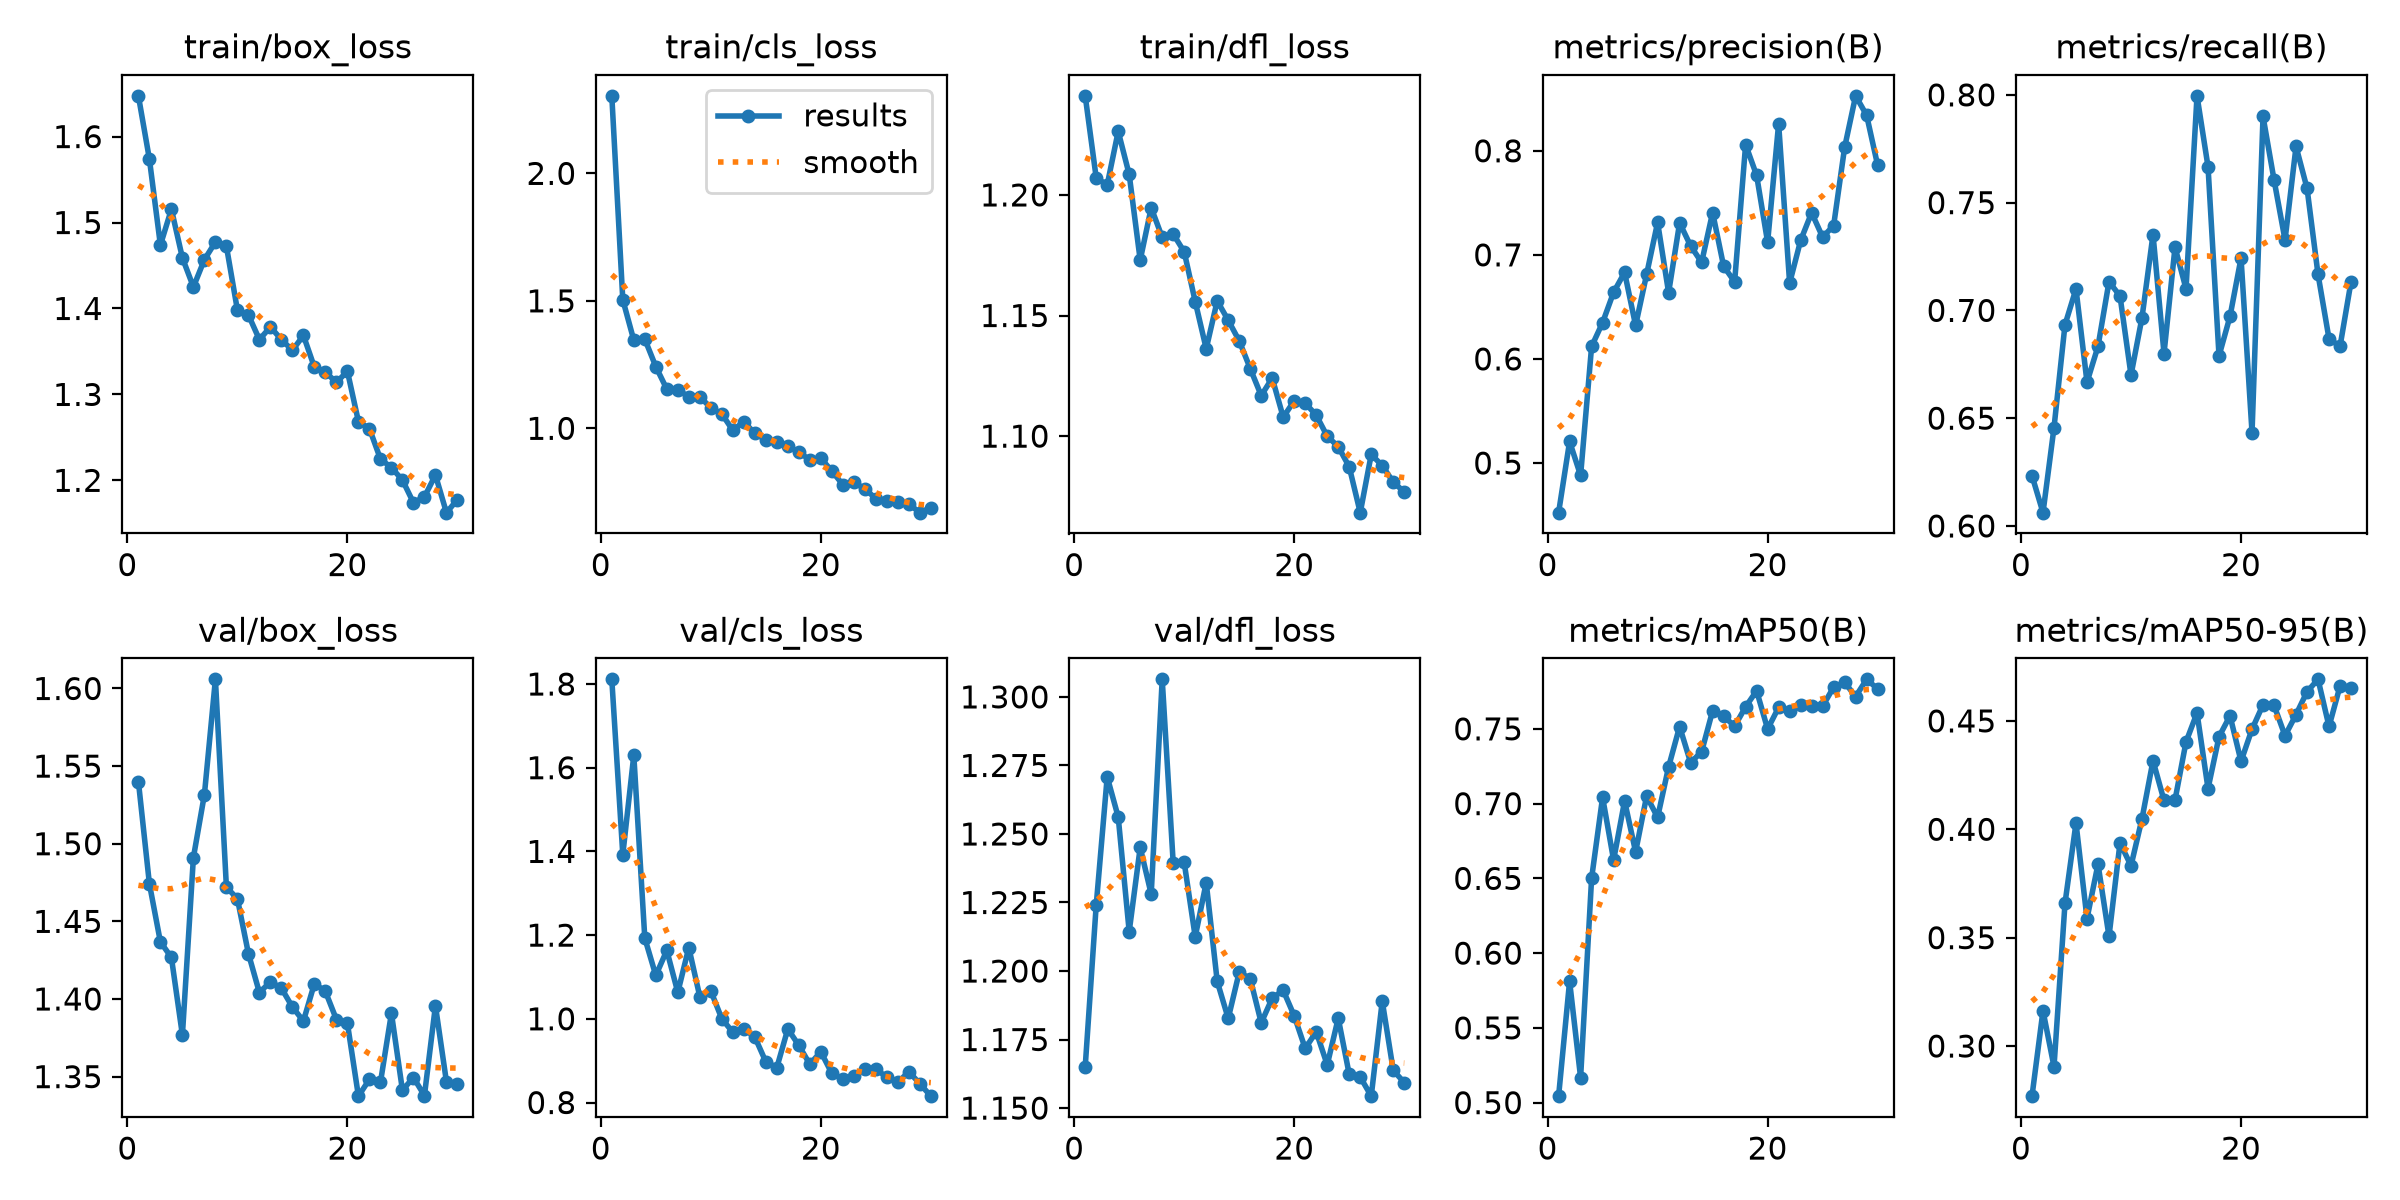

Source data for this figure (header and first rows):
epoch, time, train/box_loss, train/cls_loss, train/dfl_loss, metrics/precision(B), metrics/recall(B), metrics/mAP50(B), metrics/mAP50-95(B), val/box_loss, val/cls_loss, val/dfl_loss, lr/pg0, lr/pg1, lr/pg2
1, 68.77, 1.647, 2.304, 1.241, 0.4523, 0.6233, 0.5043, 0.2769, 1.54, 1.811, 1.165, 0.0005515, 0.0005515, 0.0005515
2, 151.3, 1.574, 1.504, 1.207, 0.5207, 0.6062, 0.5812, 0.3162, 1.474, 1.392, 1.224, 0.001071, 0.001071, 0.001071
3, 219.9, 1.474, 1.346, 1.204, 0.488, 0.6456, 0.5168, 0.2905, 1.437, 1.63, 1.271, 0.001553, 0.001553, 0.001553
4, 290.8, 1.515, 1.35, 1.226, 0.612, 0.6933, 0.6501, 0.3659, 1.427, 1.193, 1.256, 0.001502, 0.001502, 0.001502
5, 359.1, 1.459, 1.242, 1.208, 0.6349, 0.71, 0.7042, 0.4029, 1.377, 1.104, 1.214, 0.001447, 0.001447, 0.001447
6, 428.5, 1.425, 1.154, 1.173, 0.664, 0.6667, 0.6622, 0.3588, 1.491, 1.163, 1.245, 0.001392, 0.001392, 0.001392
7, 497.1, 1.457, 1.15, 1.195, 0.6831, 0.6833, 0.7018, 0.3839, 1.532, 1.063, 1.228, 0.001337, 0.001337, 0.001337
8, 566.9, 1.477, 1.124, 1.182, 0.6322, 0.7133, 0.6677, 0.3506, 1.606, 1.17, 1.306, 0.001282, 0.001282, 0.001282
9, 653.2, 1.472, 1.124, 1.184, 0.6812, 0.7067, 0.705, 0.3937, 1.472, 1.053, 1.239, 0.001227, 0.001227, 0.001227
10, 745.8, 1.398, 1.08, 1.176, 0.7312, 0.67, 0.6908, 0.3832, 1.465, 1.067, 1.24, 0.001172, 0.001172, 0.001172
11, 842.2, 1.392, 1.057, 1.156, 0.6637, 0.6967, 0.7246, 0.4049, 1.429, 1, 1.212, 0.001117, 0.001117, 0.001117
12, 931.1, 1.364, 0.992, 1.136, 0.7308, 0.7352, 0.7515, 0.4316, 1.404, 0.9678, 1.232, 0.001062, 0.001062, 0.001062
13, 1012, 1.379, 1.026, 1.156, 0.7086, 0.68, 0.7274, 0.4133, 1.411, 0.9757, 1.196, 0.001007, 0.001007, 0.001007
14, 1082, 1.364, 0.9802, 1.148, 0.6928, 0.7293, 0.7347, 0.4135, 1.407, 0.9566, 1.183, 0.0009519, 0.0009519, 0.0009519
15, 1152, 1.351, 0.9552, 1.139, 0.7406, 0.71, 0.7621, 0.4403, 1.395, 0.8974, 1.2, 0.0008968, 0.0008968, 0.0008968
16, 1230, 1.369, 0.9467, 1.128, 0.6892, 0.7995, 0.7586, 0.4537, 1.386, 0.8834, 1.197, 0.0008418, 0.0008418, 0.0008418
17, 1299, 1.332, 0.9304, 1.117, 0.6741, 0.7667, 0.7517, 0.4188, 1.41, 0.9758, 1.181, 0.0007868, 0.0007868, 0.0007868
18, 1368, 1.326, 0.9052, 1.124, 0.806, 0.6789, 0.7648, 0.4427, 1.405, 0.9365, 1.19, 0.0007318, 0.0007318, 0.0007318
19, 1438, 1.314, 0.8773, 1.108, 0.7763, 0.6973, 0.7754, 0.4524, 1.387, 0.8915, 1.193, 0.0006768, 0.0006768, 0.0006768
20, 1508, 1.327, 0.8827, 1.115, 0.7121, 0.7243, 0.7499, 0.4314, 1.384, 0.9213, 1.184, 0.0006218, 0.0006218, 0.0006218
21, 1577, 1.268, 0.8326, 1.114, 0.826, 0.6433, 0.7644, 0.4462, 1.337, 0.8696, 1.172, 0.0005668, 0.0005668, 0.0005668
22, 1646, 1.26, 0.779, 1.109, 0.6728, 0.79, 0.7621, 0.4575, 1.348, 0.8569, 1.178, 0.0005118, 0.0005118, 0.0005118
23, 1716, 1.225, 0.7895, 1.1, 0.7139, 0.7606, 0.7661, 0.4572, 1.346, 0.8643, 1.166, 0.0004568, 0.0004568, 0.0004568
24, 1787, 1.215, 0.7619, 1.096, 0.7405, 0.7327, 0.7651, 0.4431, 1.391, 0.881, 1.183, 0.0004017, 0.0004017, 0.0004017
25, 1855, 1.2, 0.7246, 1.087, 0.717, 0.7761, 0.7652, 0.4529, 1.341, 0.8807, 1.162, 0.0003467, 0.0003467, 0.0003467
26, 1925, 1.174, 0.7143, 1.068, 0.7281, 0.7567, 0.7779, 0.4635, 1.349, 0.8598, 1.161, 0.0002917, 0.0002917, 0.0002917
27, 1995, 1.181, 0.7098, 1.092, 0.8033, 0.7167, 0.7811, 0.4692, 1.338, 0.8481, 1.154, 0.0002367, 0.0002367, 0.0002367
28, 2064, 1.206, 0.703, 1.088, 0.8528, 0.6868, 0.7716, 0.4474, 1.396, 0.8736, 1.189, 0.0001817, 0.0001817, 0.0001817
29, 2142, 1.162, 0.6692, 1.081, 0.8341, 0.6833, 0.7831, 0.4661, 1.347, 0.845, 1.164, 0.0001267, 0.0001267, 0.0001267
30, 2212, 1.178, 0.6883, 1.077, 0.7861, 0.7133, 0.7767, 0.465, 1.345, 0.8152, 1.159, 7.1681e-05, 7.1681e-05, 7.1681e-05
